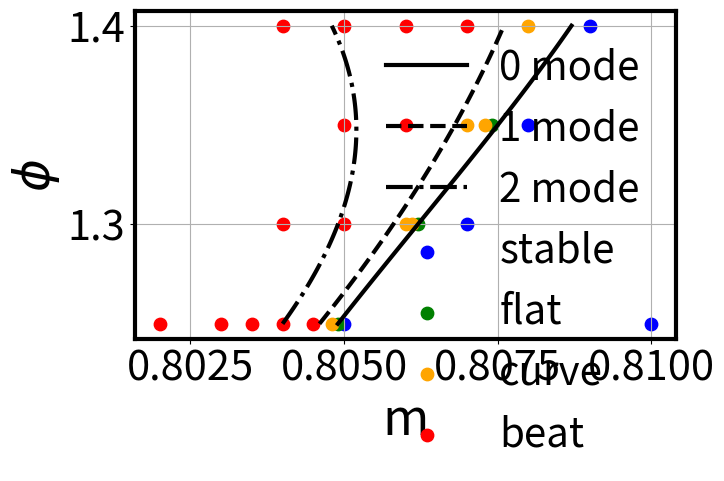

This chart was generated by the following Python code:
import matplotlib.pyplot as plt
import numpy as np
import scipy


def exclude_large_phi(data):
    result = []
    for point in data:
        phi = point[1]
        if phi <= phi_max:
            result.append((point[0], phi))
    return result


save_path = ('C:/Users/gubar/OneDrive/Документы/МФТИ/Нелинейная динамика/Отчётность/Статья/Эволюционные уравнения/'
             'Картинки/eps/no_long.eps')

zero = ((0.8049, 1.25), (0.8062, 1.3), (0.8076, 1.35), (0.809, 1.4), (0.8104, 1.45))
first = ((0.8047, 1.25), (0.806, 1.3), (0.8071, 1.35), (0.8083, 1.4), (0.8094, 1.45))
second = ((0.8042, 1.25), (0.8051, 1.3), (0.8057, 1.35), (0.8059, 1.38), (0.806, 1.4), (0.8061, 1.43), (0.8061, 1.45))
third = ((0.8029, 1.25), (0.8034, 1.28), (0.8036, 1.3), (0.8037, 1.33), (0.8035, 1.35), (0.802, 1.4), (0.8005, 1.45))

zero_cylinder = ((0.8049, 1.25), (0.8062, 1.3), (0.8075, 1.35), (0.8087, 1.4), (0.8108, 1.45), (0.8118, 1.5))
first_cylinder = ((0.8046, 1.25), (0.8058, 1.3), (0.8068, 1.35), (0.8076, 1.4), (0.8092, 1.45), (0.8097, 1.5))
second_cylinder = ((0.804, 1.25), (0.8049, 1.3), (0.8052, 1.35), (0.8048, 1.4), (0.8054, 1.45), (0.8047, 1.5))

stable_points = ((0.81, 1.25), (0.807, 1.3), (0.808, 1.35), (0.81, 1.4), (0.811, 1.45))
oscillations = ((0.8045, 1.25), (0.8056, 1.3), (0.8074, 1.35), (0.807, 1.4), (0.809, 1.4), (0.81, 1.45))
long_beat = ((0.8035, 1.25), (0.804, 1.25), (0.8048, 1.25), (0.804, 1.3), (0.805, 1.3), (0.806, 1.3), (0.8061, 1.3),
             (0.8045, 1.35), (0.805, 1.35), (0.806, 1.35), (0.804, 1.4), (0.805, 1.4), (0.806, 1.4), (0.808, 1.4),
             (0.804, 1.45), (0.805, 1.45), (0.806, 1.45), (0.807, 1.45), (0.808, 1.45), (0.809, 1.45))
beat = ((0.802, 1.25), (0.803, 1.25), (0.802, 1.35), (0.803, 1.3), (0.8035, 1.3),
        (0.803, 1.35), (0.8035, 1.35), (0.804, 1.35),
        (0.802, 1.4), (0.803, 1.4), (0.8035, 1.4), (0.8, 1.45),
        (0.801, 1.45), (0.802, 1.45), (0.8035, 1.45), (0.803, 1.45))
fault = ()

stable_points_cylinder = ((0.805, 1.25), (0.81, 1.25), (0.807, 1.3), (0.808, 1.35), (0.809, 1.4))
flat_cylinder = ((0.8049, 1.25), (0.8062, 1.3), (0.8074, 1.35))
curve_cylinder = ((0.8048, 1.25), (0.806, 1.3), (0.8061, 1.3), (0.807, 1.35), (0.8073, 1.35), (0.808, 1.4))
beat_cylinder = ((0.802, 1.25), (0.803, 1.25), (0.8035, 1.25), (0.804, 1.25), (0.8045, 1.25),
                 (0.804, 1.3), (0.805, 1.3),
                 (0.805, 1.35), (0.806, 1.35), (0.804, 1.4), (0.805, 1.4), (0.806, 1.4), (0.807, 1.4))

plot_fault = False
plot_points = True
plot_long_beat_separately = True
need_title = False
need_stable = True
need_save = False
need_lines = True
geom = 'cylinder'

osc_label = 'flat'
long_label = 'curve'

m_min = 0.74
m_max = 0.75

phi_max = 1.4
phi_min = 1.25
interp_points = 100

marker_area = 80
figure_borders_width = 3
font_size = 36
axis_tick_size = 30
line_width = 3
legend_size = 29

left = -0.06
bottom = -0.01
right = 1.02
top = 1.03

if geom == 'cylinder':
    stable_points = stable_points_cylinder
    oscillations = flat_cylinder
    long_beat = curve_cylinder
    beat = beat_cylinder

    zero = zero_cylinder
    first = first_cylinder
    second = second_cylinder

zero = exclude_large_phi(zero)
first = exclude_large_phi(first)
second = exclude_large_phi(second)
third = exclude_large_phi(third)

stable_points = exclude_large_phi(stable_points)
oscillations = exclude_large_phi(oscillations)
long_beat = exclude_large_phi(long_beat)
beat = exclude_large_phi(beat)

_, ax = plt.subplots()

if need_lines:
    zero_interp = scipy.interpolate.CubicSpline([phi for (m, phi) in zero], [m for (m, phi) in zero])
    first_interp = scipy.interpolate.CubicSpline([phi for (m, phi) in first], [m for (m, phi) in first])
    second_interp = scipy.interpolate.CubicSpline([phi for (m, phi) in second], [m for (m, phi) in second])
    third_interp = scipy.interpolate.CubicSpline([phi for (m, phi) in third], [m for (m, phi) in third])
    phi_axis = np.linspace(phi_min, phi_max, interp_points)

    plt.plot(zero_interp(phi_axis), phi_axis,
             label='0 mode', color='black', linewidth=line_width)
    plt.plot(first_interp(phi_axis), phi_axis,
             label='1 mode', color='black', linewidth=line_width, linestyle='--')
    plt.plot(second_interp(phi_axis), phi_axis, label='2 mode',
             color='black', linewidth=line_width, linestyle='-.')
    if geom == 'slit':
        plt.plot(third_interp(phi_axis), phi_axis,
                 label='3 mode', color='black', linewidth=line_width, linestyle=':')

if plot_points:
    if need_stable:
        plt.scatter([phi for (phi, m) in stable_points], [m for (phi, m) in stable_points],
                    s=marker_area, label='stable', color='blue')
    plt.scatter([phi for (phi, m) in oscillations], [m for (phi, m) in oscillations],
                s=marker_area, label=osc_label, color='green')
    if plot_long_beat_separately:
        plt.scatter([phi for (phi, m) in long_beat], [m for (phi, m) in long_beat],
                    s=marker_area, label=long_label, color='orange')
    else:
        plt.scatter([phi for (phi, m) in long_beat], [m for (phi, m) in long_beat],
                    s=marker_area, color='green')
    plt.scatter([phi for (phi, m) in beat], [m for (phi, m) in beat],
                s=marker_area, label='beat', color='red')
    if plot_fault:
        plt.scatter([phi for (phi, m) in fault], [m for (phi, m) in fault],
                    s=marker_area, label='fault', color='black')

plt.legend(prop={'size': legend_size}, frameon=False)
ax.tick_params(axis='both', which='major', labelsize=axis_tick_size)
plt.tight_layout(rect=(left, bottom, right, top))

plt.xlabel('m', fontsize=font_size)
plt.ylabel(r'$\phi$', fontsize=font_size)

for axis in ['top', 'bottom', 'left', 'right']:
    ax.spines[axis].set_linewidth(figure_borders_width)

if need_title:
    plt.title('Calculated oscillation types', fontsize=font_size)

if need_save:
    plt.savefig(save_path)

plt.grid()
plt.show()
